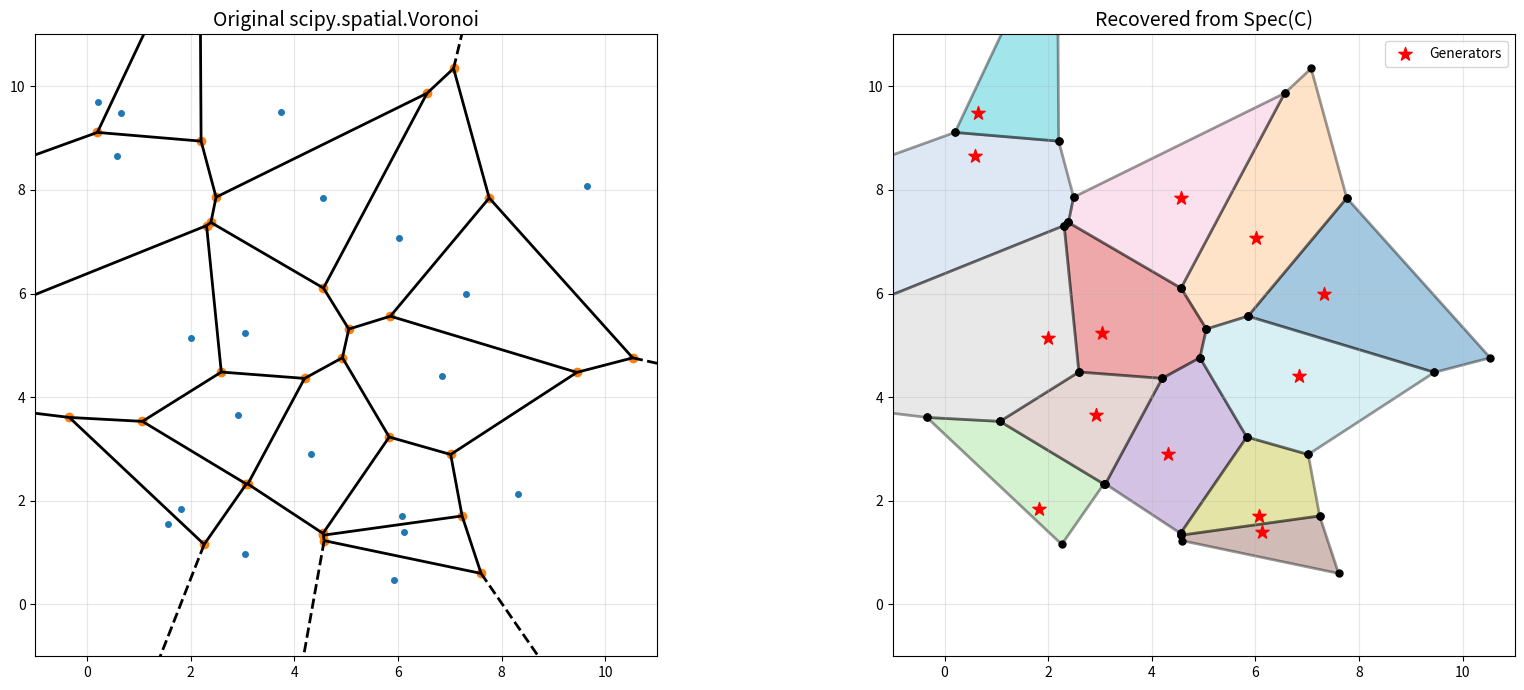
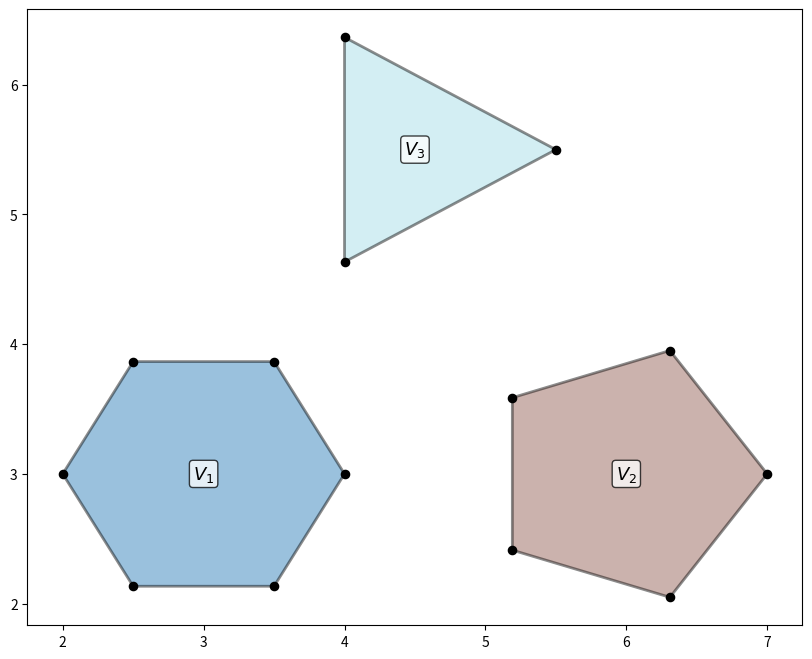

Generate these figures, in order, with matplotlib: (Note: this script raises an exception after producing the figures.)
"""
Voronoi Tessellation via Global Tessellation Matrix
====================================================

Spectral encoding of Voronoi tessellations using companion matrices:
  - Each Voronoi cell V_i with vertices {v_{i1},...,v_{ik_i}} (complex numbers)
    is encoded by the companion matrix C_i of P_i(z) = ∏(z - v_{ij})
  - Spec(C_i) = {v_{i1}, ..., v_{ik_i}}
  - Global tessellation matrix: C = block_diag(C_1, C_2, ..., C_m)
  - Spec(C) = ∪ Spec(C_i) = all Voronoi vertices
"""

import numpy as np
import matplotlib.pyplot as plt
from scipy.spatial import Voronoi, voronoi_plot_2d
from scipy.linalg import block_diag
from matplotlib.patches import Polygon
import matplotlib.cm as cm


# ----------------------------------------------------------------
# Utility: complex ↔ 2D coordinate conversion
# ----------------------------------------------------------------

def complex_to_2d(z):
    """Convert array of complex numbers to Nx2 real array."""
    z = np.asarray(z)
    return np.column_stack([z.real, z.imag])


def coords_to_complex(coords):
    """Convert Nx2 real coordinates to complex numbers."""
    coords = np.asarray(coords)
    return coords[:, 0] + 1j * coords[:, 1]


# ----------------------------------------------------------------
# Companion matrix construction
# ----------------------------------------------------------------

def build_companion_matrix(vertices_complex):
    """
    Build the companion matrix for a Voronoi cell.

    Given vertices v_1,...,v_n (complex), form:
        P(z) = (z-v_1)...(z-v_n) = z^n + a_{n-1}z^{n-1} + ... + a_0

    Companion matrix (matching the document's convention):
        C = | 0  0  ...  0  -a_0     |
            | 1  0  ...  0  -a_1     |
            | 0  1  ...  0  -a_2     |
            | :  :  ...  :   :       |
            | 0  0  ...  1  -a_{n-1} |

    Eigenvalues of C are exactly {v_1, ..., v_n}.
    """
    vertices_complex = np.asarray(vertices_complex)
    n = len(vertices_complex)

    # np.poly returns [1, a_{n-1}, a_{n-2}, ..., a_1, a_0]
    coeffs = np.poly(vertices_complex)

    C = np.zeros((n, n), dtype=complex)

    # Sub-diagonal ones
    for i in range(1, n):
        C[i, i - 1] = 1.0

    # Last column: [-a_0, -a_1, ..., -a_{n-1}]
    for k in range(n):
        C[k, n - 1] = -coeffs[n - k]

    return C


def build_global_tessellation_matrix(cells_vertices_list):
    """
    Build C = block_diag(C_1, ..., C_m).

    Parameters
    ----------
    cells_vertices_list : list of 1-D complex arrays
        Each element holds the complex vertices of one cell.

    Returns
    -------
    C : ndarray  – the global tessellation matrix
    block_sizes : list of int – number of vertices per cell
    """
    companions = [build_companion_matrix(v) for v in cells_vertices_list]
    block_sizes = [len(v) for v in cells_vertices_list]
    C = block_diag(*companions)
    return C, block_sizes


# ----------------------------------------------------------------
# Recovery from tessellation matrix
# ----------------------------------------------------------------

def detect_block_sizes(C, tol=1e-10):
    """
    Auto-detect block sizes in a block-diagonal matrix via
    connected-component analysis on the non-zero pattern.
    """
    n = C.shape[0]
    visited = [False] * n
    sizes = []

    for start in range(n):
        if not visited[start]:
            component = []
            stack = [start]
            while stack:
                node = stack.pop()
                if visited[node]:
                    continue
                visited[node] = True
                component.append(node)
                for j in range(n):
                    if not visited[j] and (
                        abs(C[node, j]) > tol or abs(C[j, node]) > tol
                    ):
                        stack.append(j)
            sizes.append(len(component))
    return sizes


def extract_cells_from_tessellation_matrix(C, block_sizes=None):
    """
    Extract Voronoi-cell vertices as eigenvalues of each diagonal block.

    Parameters
    ----------
    C : ndarray – global tessellation matrix
    block_sizes : list of int or None (auto-detected)

    Returns
    -------
    cells : list of 1-D complex arrays (one per cell)
    """
    if block_sizes is None:
        block_sizes = detect_block_sizes(C)

    cells = []
    offset = 0
    for sz in block_sizes:
        C_i = C[offset : offset + sz, offset : offset + sz]
        cells.append(np.linalg.eigvals(C_i))
        offset += sz
    return cells


# ----------------------------------------------------------------
# Polygon vertex ordering
# ----------------------------------------------------------------

def order_polygon_vertices(pts_2d):
    """Order 2D points counter-clockwise around their centroid."""
    c = pts_2d.mean(axis=0)
    angles = np.arctan2(pts_2d[:, 1] - c[1], pts_2d[:, 0] - c[0])
    return pts_2d[np.argsort(angles)]


# ----------------------------------------------------------------
# Visualisation helpers
# ----------------------------------------------------------------

def print_matrix_info(C, block_sizes):
    """Print a short summary of the tessellation matrix."""
    nnz = np.count_nonzero(np.abs(C) > 1e-12)
    print(f"  Shape             : {C.shape}")
    print(f"  Cells             : {len(block_sizes)}")
    print(f"  Vertices per cell : {block_sizes}")
    print(f"  Total vertex slots: {sum(block_sizes)}")
    print(f"  Non-zeros         : {nnz}/{C.size}  "
          f"({100 * nnz / C.size:.1f}%)")


def plot_voronoi_from_matrix(C, block_sizes=None, generators=None,
                              title="Voronoi from Global Tessellation Matrix"):
    """
    Recover Voronoi cells from C and draw them as filled polygons.
    """
    cells = extract_cells_from_tessellation_matrix(C, block_sizes)

    fig, ax = plt.subplots(figsize=(10, 8))
    palette = cm.tab20(np.linspace(0, 1, max(len(cells), 1)))

    all_pts = []
    for i, eigs in enumerate(cells):
        v2d = complex_to_2d(eigs)
        all_pts.append(v2d)
        ordered = order_polygon_vertices(v2d)

        poly = Polygon(ordered, closed=True,
                       facecolor=palette[i % len(palette)],
                       edgecolor='black', linewidth=2, alpha=0.45)
        ax.add_patch(poly)
        ax.scatter(v2d[:, 0], v2d[:, 1], c='black', s=35, zorder=5)

        cx, cy = v2d.mean(axis=0)
        ax.text(cx, cy, f'$V_{{{i+1}}}$', fontsize=13,
                ha='center', va='center', fontweight='bold',
                bbox=dict(boxstyle='round,pad=0.2',
                          facecolor='white', alpha=0.75))

    if generators is not None:
        g = np.asarray(generators)
        ax.scatter(g[:, 0], g[:, 1], c='red', s=120, marker='*',
                   zorder=10, edgecolors='darkred', linewidths=0.5,
                   label='Generator points')
        ax.legend(fontsize=12)

    all_pts = np.vstack(all_pts)
    
    ax.set_xlim(all_pts[:, 0].min() - mx, all_pts[:, 0].max() + mx)
    ax.set_ylim(all_pts[:, 1].min() - my, all_pts[:, 1].max() + my)
    ax.set_aspect('equal')
    ax.set_title(title, fontsize=15)
    ax.set_xlabel('Re(z)', fontsize=12)
    ax.set_ylabel('Im(z)', fontsize=12)
    ax.grid(True, alpha=0.3)
    plt.tight_layout()
    plt.show()

    return cells


# ================================================================
#  DEMONSTRATIONS
# ================================================================

if __name__ == "__main__":

    np.set_printoptions(precision=4, suppress=True, linewidth=120)

    # ============================================================
    # Demo 1  –  scipy Voronoi → C → spectral recovery
    # ============================================================
    print("=" * 70)
    print(" DEMO 1: Voronoi → Tessellation Matrix → Eigenvalue Recovery")
    print("=" * 70)

    np.random.seed(42)
    points = np.random.rand(20, 2) * 10
    vor = Voronoi(points)

    # Keep only bounded (finite) cells
    cells_complex, finite_gens = [], []
    for idx, ri in enumerate(vor.point_region):
        region = vor.regions[ri]
        if len(region) > 0 and -1 not in region:
            cells_complex.append(coords_to_complex(vor.vertices[region]))
            finite_gens.append(points[idx])
    finite_gens = np.array(finite_gens)

    C, bsizes = build_global_tessellation_matrix(cells_complex)

    print(f"\nGenerator points      : {len(points)}")
    print(f"Bounded cells found   : {len(cells_complex)}")
    print_matrix_info(C, bsizes)

    # Verify round-trip
    recovered = extract_cells_from_tessellation_matrix(C, bsizes)
    print("\nReconstruction errors:")
    for i, (o, r) in enumerate(zip(cells_complex, recovered)):
        o_s = o[np.lexsort((o.imag, o.real))]
        r_s = r[np.lexsort((r.imag, r.real))]
        err = np.max(np.abs(o_s - r_s))
        print(f"  Cell {i+1:2d}  ({len(o)} verts)  err = {err:.2e}")

    # Side-by-side plot
    fig, (ax1, ax2) = plt.subplots(1, 2, figsize=(18, 7))

    voronoi_plot_2d(vor, ax=ax1, show_vertices=True,
                    line_colors='black', line_width=2, point_size=8)
    ax1.set_title("Original scipy.spatial.Voronoi", fontsize=14)
    ax1.set_xlim(-1, 11); ax1.set_ylim(-1, 11)
    ax1.set_aspect('equal'); ax1.grid(True, alpha=0.3)

    palette = cm.tab20(np.linspace(0, 1, len(recovered)))
    for i, eigs in enumerate(recovered):
        v = complex_to_2d(eigs)
        vo = order_polygon_vertices(v)
        ax2.add_patch(Polygon(vo, closed=True,
                              facecolor=palette[i], edgecolor='black',
                              linewidth=2, alpha=0.4))
        ax2.scatter(v[:, 0], v[:, 1], c='black', s=25, zorder=5)
    ax2.scatter(finite_gens[:, 0], finite_gens[:, 1],
                c='red', s=100, marker='*', zorder=10, label='Generators')
    ax2.set_title("Recovered from Spec(C)", fontsize=14)
    ax2.set_xlim(-1, 11); ax2.set_ylim(-1, 11)
    ax2.set_aspect('equal'); ax2.grid(True, alpha=0.3); ax2.legend()
    plt.tight_layout(); plt.show()



    # ============================================================
    # Demo 3  –  Given ONLY the matrix, recover the diagram
    # ============================================================
    print("\n" + "=" * 70)
    print(" DEMO 3: Matrix-only recovery (block sizes auto-detected)")
    print("=" * 70)

    # Build a matrix the user might provide
    hex_v  = np.exp(1j * np.linspace(0, 2*np.pi, 7)[:-1]) + (3+3j)
    pent_v = np.exp(1j * np.linspace(0, 2*np.pi, 6)[:-1]) + (6+3j)
    tri_v  = np.exp(1j * np.linspace(0, 2*np.pi, 4)[:-1]) + (4.5+5.5j)

    C_only, _ = build_global_tessellation_matrix([hex_v, pent_v, tri_v])

    # Pretend we only have C_only
    auto_bs = detect_block_sizes(C_only)
    print(f"  Auto-detected block sizes: {auto_bs}")
    rec = extract_cells_from_tessellation_matrix(C_only)
    for i, c in enumerate(rec):
        print(f"  Cell {i+1}: {len(c)} vertices recovered")

    plot_voronoi_from_matrix(
        C_only,
        title="Demo 3: Recovery from matrix alone\n"
              "(hexagon + pentagon + triangle)")

    # ============================================================
    # Demo 4  –  Spectrum visualisation  Spec(C) = ∪ Spec(C_i)
    # ============================================================
    print("\n" + "=" * 70)
    print(" DEMO 4: Spectrum Visualisation")
    print("=" * 70)

    fig, ax = plt.subplots(figsize=(9, 8))
    offset = 0
    for i, sz in enumerate(bsizes):
        blk = C[offset:offset+sz, offset:offset+sz]
        eigs = np.linalg.eigvals(blk)
        ax.scatter(eigs.real, eigs.imag, s=60,
                   edgecolors='black', linewidths=0.5,
                   label=f'Cell {i+1}', zorder=5)
        offset += sz

    ax.set_title(r"$\mathrm{Spec}(\mathcal{C}) = "
                 r"\bigcup_i \mathrm{Spec}(C_i)$"
                 "\n(each colour = one Voronoi cell)", fontsize=14)
    ax.set_xlabel("Re(z)", fontsize=12)
    ax.set_ylabel("Im(z)", fontsize=12)
    ax.legend(fontsize=8, ncol=3, loc='best')
    ax.set_aspect('equal'); ax.grid(True, alpha=0.3)
    plt.tight_layout(); plt.show()

    print("\nAll demos complete.")
